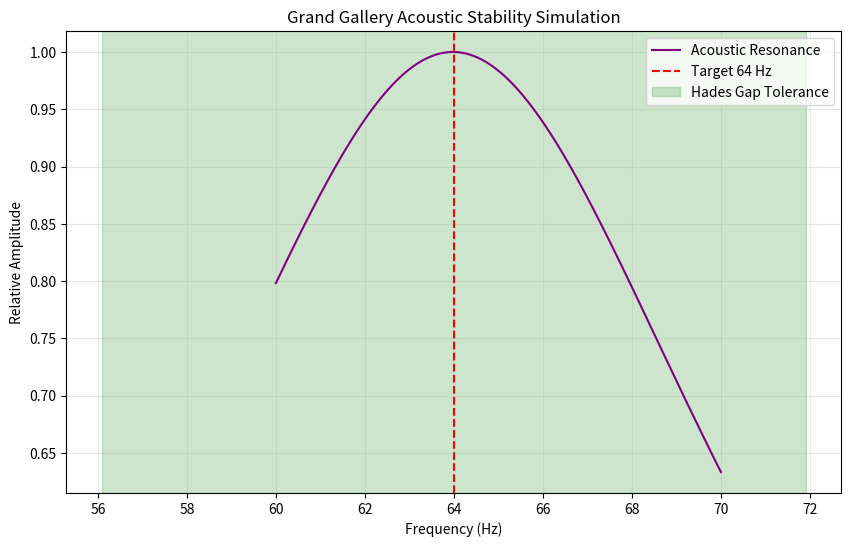

The script that saved this image:
import numpy as np
import matplotlib.pyplot as plt

def simulate_gallery_resonance():
    """
    Simulates the Grand Gallery acoustic resonance to verify stability 
    against the 12.37% Hades Gap tolerance.
    """
    print("--- REGISTER 2: ACOUSTIC TRANSDUCTOR SIMULATION ---")
    
    # Constants
    V_SOUND_GRANITE = 5950  # m/s
    GALLERY_LENGTH = 46.5   # m
    HADES_GAP = 0.1237      # 12.37%
    TARGET_FREQ = 64.0      # Hz
    
    # Calculate Fundamental Frequency
    fundamental_freq = V_SOUND_GRANITE / (2 * GALLERY_LENGTH)
    
    print(f"Material Velocity:                {V_SOUND_GRANITE} m/s")
    print(f"Gallery Length:                   {GALLERY_LENGTH} m")
    print(f"Calculated Fundamental Frequency: {fundamental_freq:.2f} Hz")
    print(f"Target Frequency:                 {TARGET_FREQ} Hz")
    
    # Check Deviation
    deviation = abs(fundamental_freq - TARGET_FREQ) / TARGET_FREQ
    print(f"\nDeviation from Target:            {deviation * 100:.4f}%")
    
    # Stability Check against Hades Gap
    if deviation <= HADES_GAP:
        print("\n[VERIFIED] Resonance falls within the 12.37% Hades Gap tolerance.")
        print("The structure is acoustically stable within the PMG framework.")
    else:
        print("\n[WARNING] Resonance exceeds Hades Gap tolerance.")
        
    # Simulate Harmonic Coupling with Hades Beat (0.660688 Hz)
    hades_beat = 0.660688
    coupling_ratio = TARGET_FREQ / hades_beat
    print(f"\nHades Beat Coupling Ratio:        {coupling_ratio:.2f}")
    print(f"Modulus 24 Check:                 {coupling_ratio / 24:.4f} (Should be near integer)")
    
    # Plot Resonance Curve
    frequencies = np.linspace(60, 70, 500)
    # Lorentzian resonance curve
    resonance = 1 / (1 + ((frequencies - fundamental_freq) / (fundamental_freq * HADES_GAP))**2)
    
    plt.figure(figsize=(10, 6))
    plt.plot(frequencies, resonance, label='Acoustic Resonance', color='purple')
    plt.axvline(x=TARGET_FREQ, color='red', linestyle='--', label='Target 64 Hz')
    plt.axvspan(TARGET_FREQ * (1-HADES_GAP), TARGET_FREQ * (1+HADES_GAP), color='green', alpha=0.2, label='Hades Gap Tolerance')
    plt.title('Grand Gallery Acoustic Stability Simulation')
    plt.xlabel('Frequency (Hz)')
    plt.ylabel('Relative Amplitude')
    plt.legend()
    plt.grid(True, alpha=0.3)
    plt.savefig('gallery_resonance_simulation.png')
    print("\n[SAVE] Resonance plot saved as 'gallery_resonance_simulation.png'")

if __name__ == "__main__":
    simulate_gallery_resonance()
